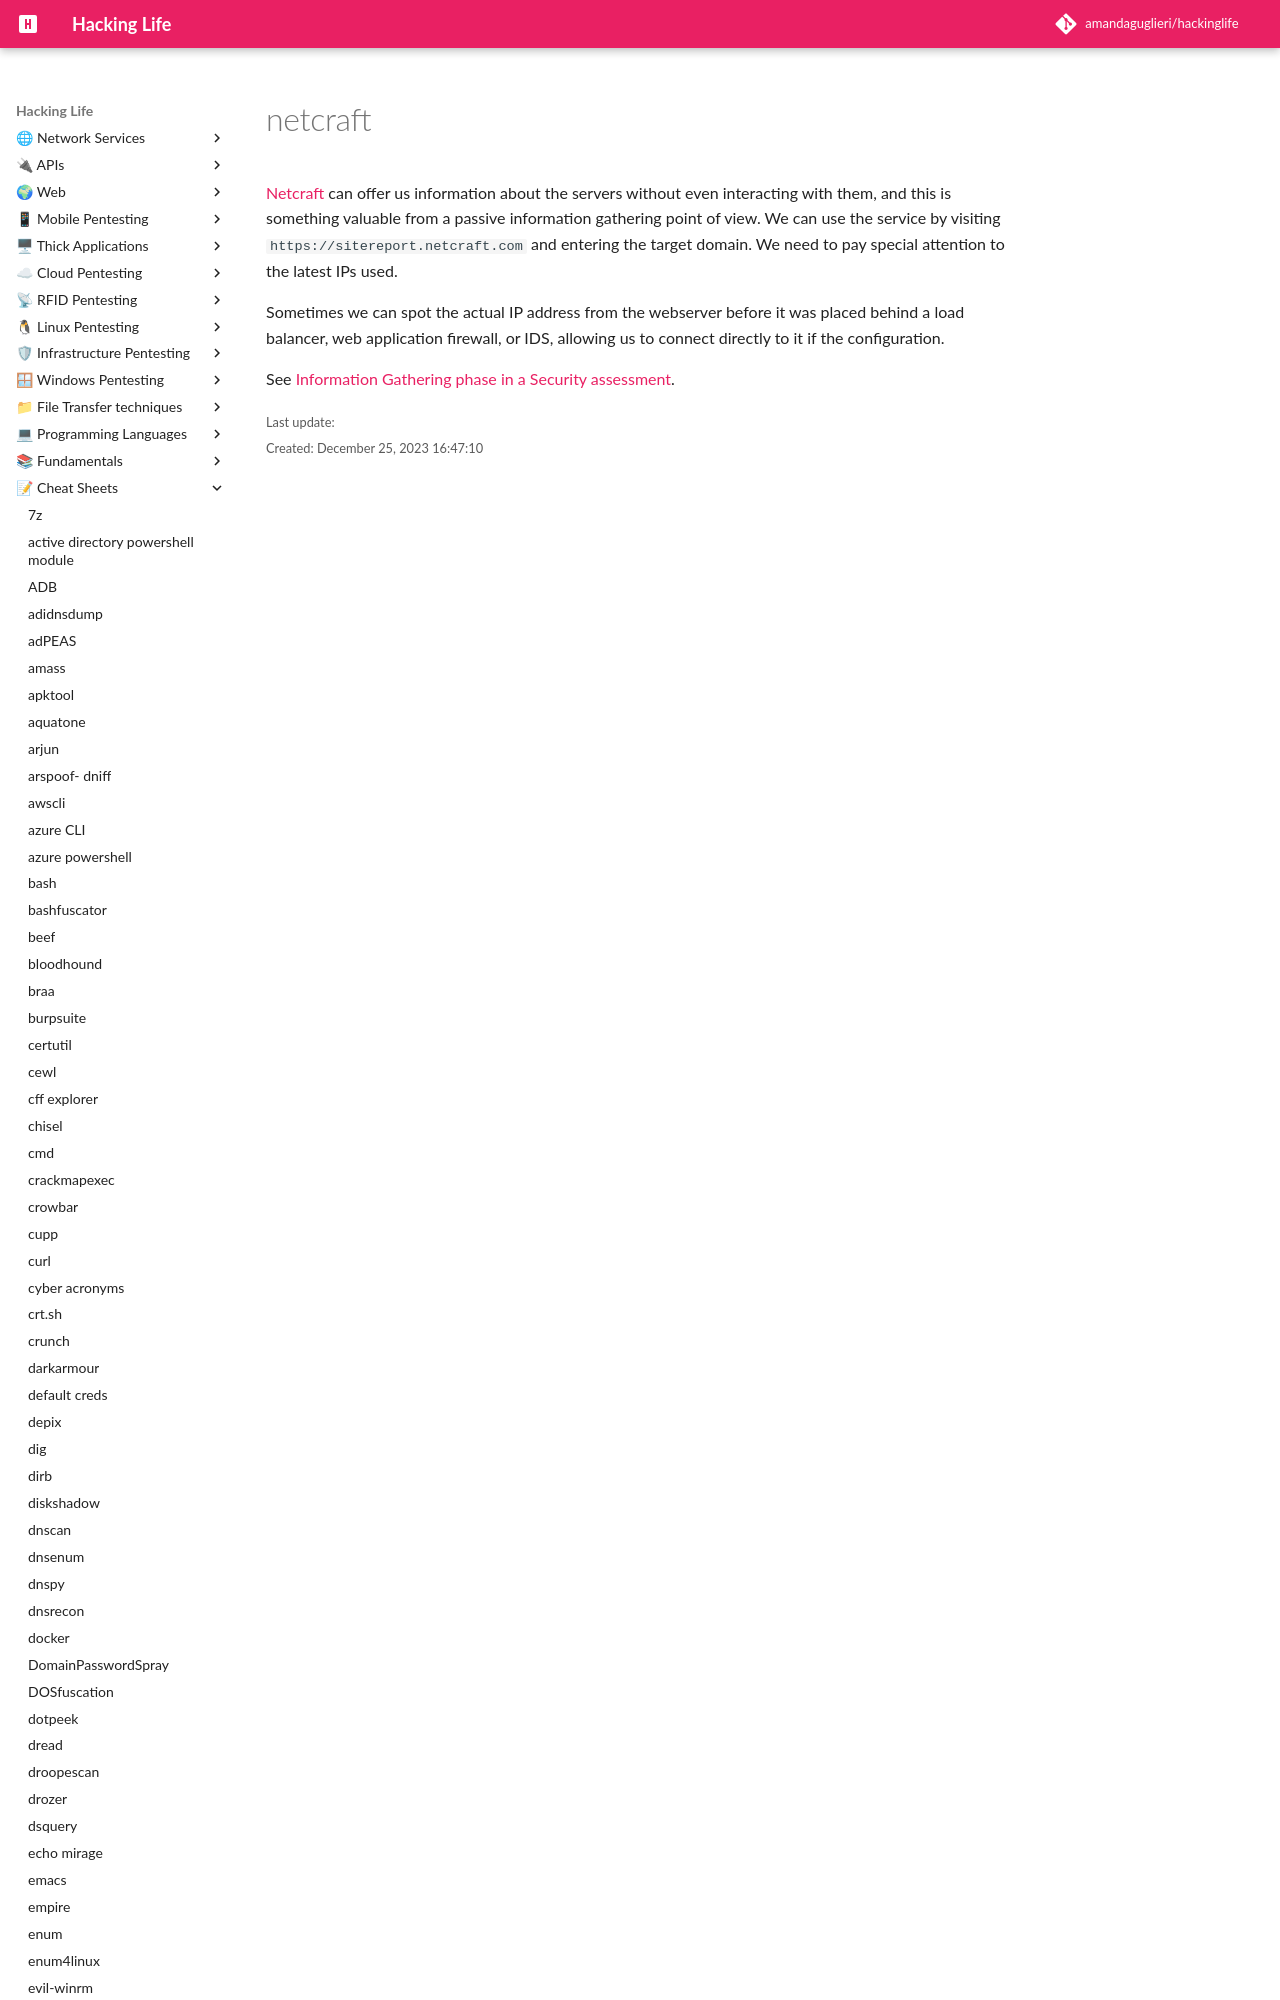

repository: amandaguglieri/hackinglife · page: netcraft/index.html · generator: mkdocs

---
title: netcraft
author: amandaguglieri
draft: false
TableOfContents: true
tags:
  - web
  - pentesting
  - reconnaissance
---

# netcraft


[Netcraft](https://www.netcraft.com) can offer us information about the ser
